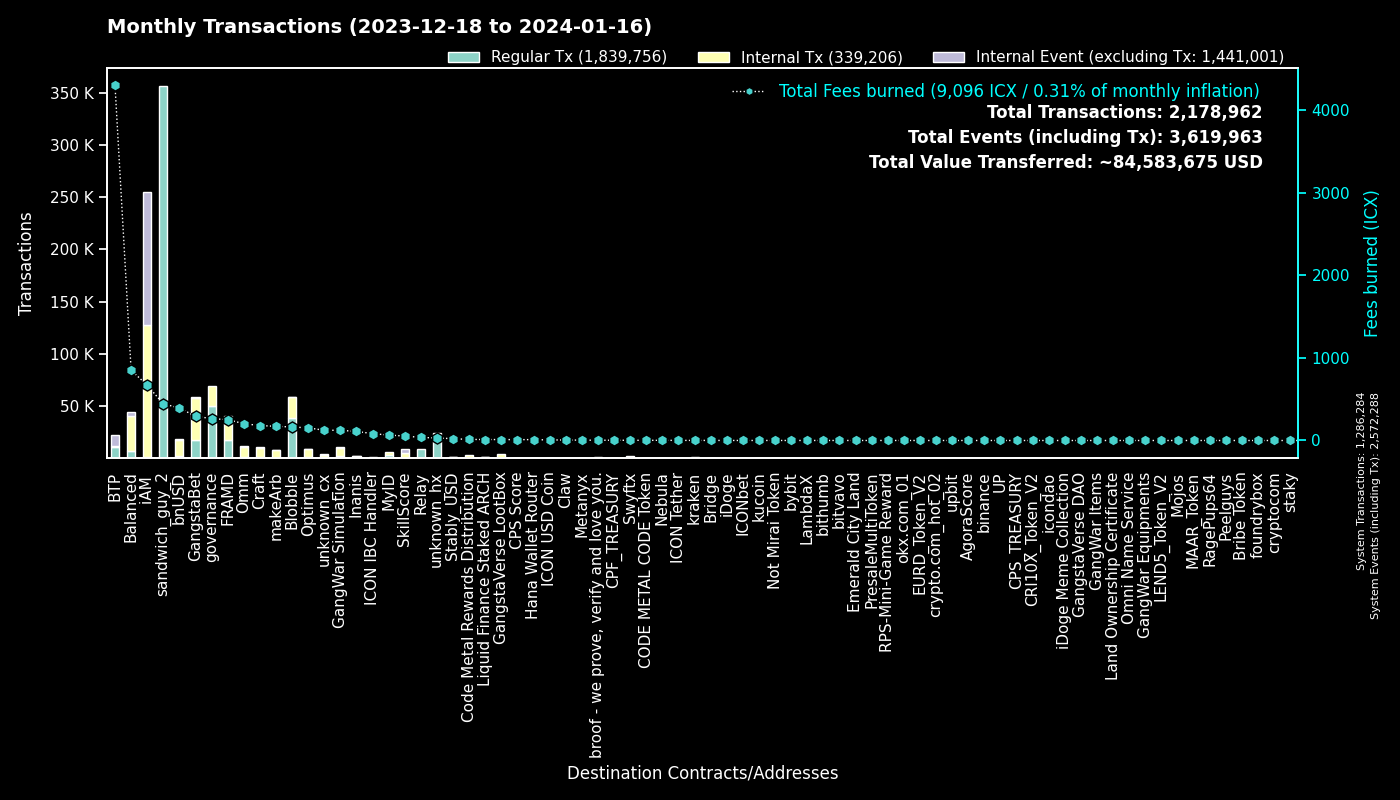

The file beside this chart, header and first rows:
to, Fees burned, Regular Tx, to_def, Internal Tx, Internal Event (excluding Tx), group
0, 0.0, 1285975, System, 309, 1286004, System
hx515dff2d6210e74b0ad595aa02fe6d2ef042b0…, 445.3, 356210, sandwich_guy_2, 0, 0, sandwich_guy_2
cx00000000000000000000000000000000000000…, 264.6, 50029, governance, 19365, 0, governance
cxf14dea1cff7ceb29a46e6d04533a08f84441e4…, 90.64, 20070, Blobble Stake Token, 20785, 32, Blobble
cxf2ca3b655a782f39227934d37ff3b77f9b1ebc…, 73.27, 18008, Blobble, 0, 0, Blobble
cx2aa9b28a657e3121b75d3d4fe65e569398645d…, 218.3, 17394, FRAMD Token, 15013, 415, FRAMD
cxee7a00755a757e3c519a0616456030e33dc9d4…, 4283, 10506, BTP_2, 0, 10505, BTP
cxca5faa5a71d986a2e84dd7e6f5ff791d29901e…, 37.43, 9309, Relay_4, 0, 0, Relay
cxe5c2c460364acc5f8c1d5ca925930043d8d9c9…, 28.08, 6175, GangstaBet Crown, 5938, 0, GangstaBet
cxb6be11a27f21ad82c7475aa215e3635fafd7f1…, 96.27, 5901, gangstabet_game, 18580, 0, GangstaBet
cx28b2ec885b50c8a93da752f2d0467a67127a70…, 113.8, 4925, CROWN, 13355, 286, GangstaBet
cx5a0af85407c69945eb318d4ac18e9e84218416…, 123.7, 2412, GangWar Simulation, 6972, 1793, GangWar Simulation
cx88fd7df7ddff82f7cc735c871dc519838cb235…, 393.5, 2032, bnUSD, 15752, 1129, bnUSD
cx2609b924e33ef00b648a409245c7ea394c4678…, 217.7, 2027, balanced_sicx, 7537, 491, Balanced
hxb568381d35d3e7a6383200e8a0d30310af20b9…, 2.389, 1911, Swyftx, 0, 0, Swyftx
cxba62bb61baf8dd8b6a04633fe33806547785a0…, 55.56, 1807, MyID_3, 1791, 0, MyID
cx14002628a4599380f391f708843044bc93dce2…, 663.6, 1364, iAM Div, 126511, 126610, iAM
cx69bcdf1753472c1444188ec3f5188657e30c83…, 3.557, 1108, broof - we prove, verify and love you., 0, 0, broof - we prove, verify and love you.
cx694e8c9f1a05c8c3719f30d46b97697960e428…, 10.17, 1079, MyID_2, 1079, 0, MyID
cx66d4d90f5f113eba575bf793570135f9b10cec…, 81.01, 1051, balanced_loans, 2775, 846, Balanced
hx68646780e14ee9097085f7280ab137c3633b4b…, 0.9863, 789, kraken_hot, 0, 0, kraken
cx21e94c08c03daee80c25d8ee3ea22a20786ec2…, 188.3, 769, Balanced Router, 8594, 323, Balanced
cxf61cd5a45dc9f91c15aa65831a30a90d59a096…, 154.6, 730, balanced_baln, 4991, 697, Balanced
cxa0af3165c08318e988cb30993b3048335b94af…, 35.7, 715, balanced_dex, 2267, 124, Balanced
cxd17316e24ee40f2ef8ed6f3a497311db1b3520…, 11.19, 690, GangstaVerse LootBox, 3219, 0, GangstaVerse LootBox
cx10d59e8103ab44635190bd4139dbfd682fa2d0…, 32.42, 685, balanced_rewards, 1111, 724, Balanced
cxe65f3286902be43e00a5013cb1dc300ec8e51f…, 171.7, 682, makeArb, 6899, 75, makeArb
cx7ecb16e4c143b95e01d05933c17cb986cfe618…, 111.3, 632, CraftRewards, 4824, 91, Craft
cxaa99a164586883eed0322d62a31946dfa9491f…, 76.81, 510, optimus_rewards, 1457, 58, Optimus
cx2dc662031f3d62bcdba4f63e9bf827767c8475…, 53.87, 500, SkillScore, 4100, 4189, SkillScore
cx622bbab73698f37dbef53955fd3decffeb0b0c…, 83.34, 460, ICON IBC Handler, 142, 678, ICON IBC Handler
cxe971c0a92c58db502e4a224efc6ba311eb1c17…, 105.7, 455, Inanis Treasury, 1126, 121, Inanis
cx28497aef34ec44ad2be9249daddfbe34b54f30…, 7.034, 415, Balanced Bribe, 399, 0, Balanced
cx203d9cd2a669be67177e997b8948ce2c35caff…, 74.85, 381, balanced_dividends, 4587, 144, Balanced
cx2e6d0fc0eca04965d06038c8406093337f085f…, 65.62, 378, Craft, 2425, 140, Craft
cx30f18d26f45d990112a4cd4825c0b79af73aac…, 34.78, 367, Yetis, 3701, 3612, FRAMD
cxcb455f26a2c01c686fa7f30e1e3661642dd53c…, 88.04, 366, omm_lending, 6439, 0, Omm
hxbb984f278abd66ae2155edbd91f8c87ce98411…, 0.44, 352, kucoin, 0, 0, kucoin
cx9c4698411c6d9a780f605685153431dcda0460…, 3.894, 325, Auction, 1425, 3, Craft
hx6b91c8dea3114de74ecfa85908b875778c2b59…, 0.3775, 302, bybit, 0, 0, bybit
cx334db6519871cb2bfd154cec0905ced4ea142d…, 1.054, 292, unknown_cx, 0, 0, unknown_cx
cx1a29259a59f463a67bb2ef84398b30ca56b583…, 88.91, 285, omm_token, 2950, 265, Omm
cx7b1843b7ef5368a080ccf59c0a9d1bdec474f9…, 17.26, 284, optimus_dividends, 2710, 0, Optimus
hxa390d24fdcba68515b492ffc553192802706a1…, 0.34, 272, bitvavo_hot, 0, 0, bitvavo
cx6139a27c15f1653471ffba0b4b88dc15de7e32…, 55.4, 235, gangstabet_token, 2567, 225, GangstaBet
cx85954d0dae92b63bf5cba03a59ca4ffe687bad…, 1.301, 215, NebulaMultiToken, 234, 0, Nebula
hx0e7ce4398a56e5bc7ad49e787556786f00c8ed…, 0.2513, 201, unknown_hx, 0, 0, unknown_hx
hx6d14b2b77a9e73c5d5804d43c7e3c3416648ae…, 0.2263, 181, bithumb_03, 0, 0, bithumb
cx5f981afd82275a76bcdbf4ad419c6286b565d0…, 24.74, 180, unknown_cx, 927, 15, unknown_cx
hx133323c2e990994816b548a9e7eb080a5eac80…, 0.2125, 170, unknown_hx, 0, 0, unknown_hx
cx43e2eec79eb76293c298f2b17aec06097be606…, 5.243, 165, balanced_staking, 374, 0, Balanced
cx785d504f44b5d2c8dac04c5a1ecd75f18ee57d…, 17.43, 164, Finance Token, 668, 58, Optimus
cx44250a12074799e26fdeee75648ae47e2cc842…, 42.73, 161, balanced_governance, 4, 0, Balanced
hx85532472e789802a943bd34a8aeb86668bc232…, 0.1825, 146, okx.com_01, 0, 0, okx.com_01
cx8dc674ce709c518bf1a6058a2722a59f94b6fb…, 5.818, 144, Balanced StakedLP, 280, 140, Balanced
hx05a1d1c125186389be9fd5d31d6ad6c5ef4188…, 0.18, 144, unknown_hx, 0, 0, unknown_hx
cx288d13e1b63563459a2ac6179f237711f6851c…, 13.43, 130, btp-0x38.bsc-ETH, 816, 30, BTP
cxfe94530ee0d159db3e5b7dcffbcd0dfb360075…, 12.08, 129, Liquid Finance Staked ARCH, 796, 36, Liquid Finance Staked ARCH
hx294c5d0699615fc8d92abfe464a2601612d11b…, 0.1588, 127, crypto.com_hot_02, 0, 0, crypto.com_hot_02
cxc83f6eaf7e123f656657ebac3b09bc7a38e323…, 12.8, 120, Code Metal Rewards Distribution, 3377, 0, Code Metal Rewards Distribution
... 4,656 more rows
